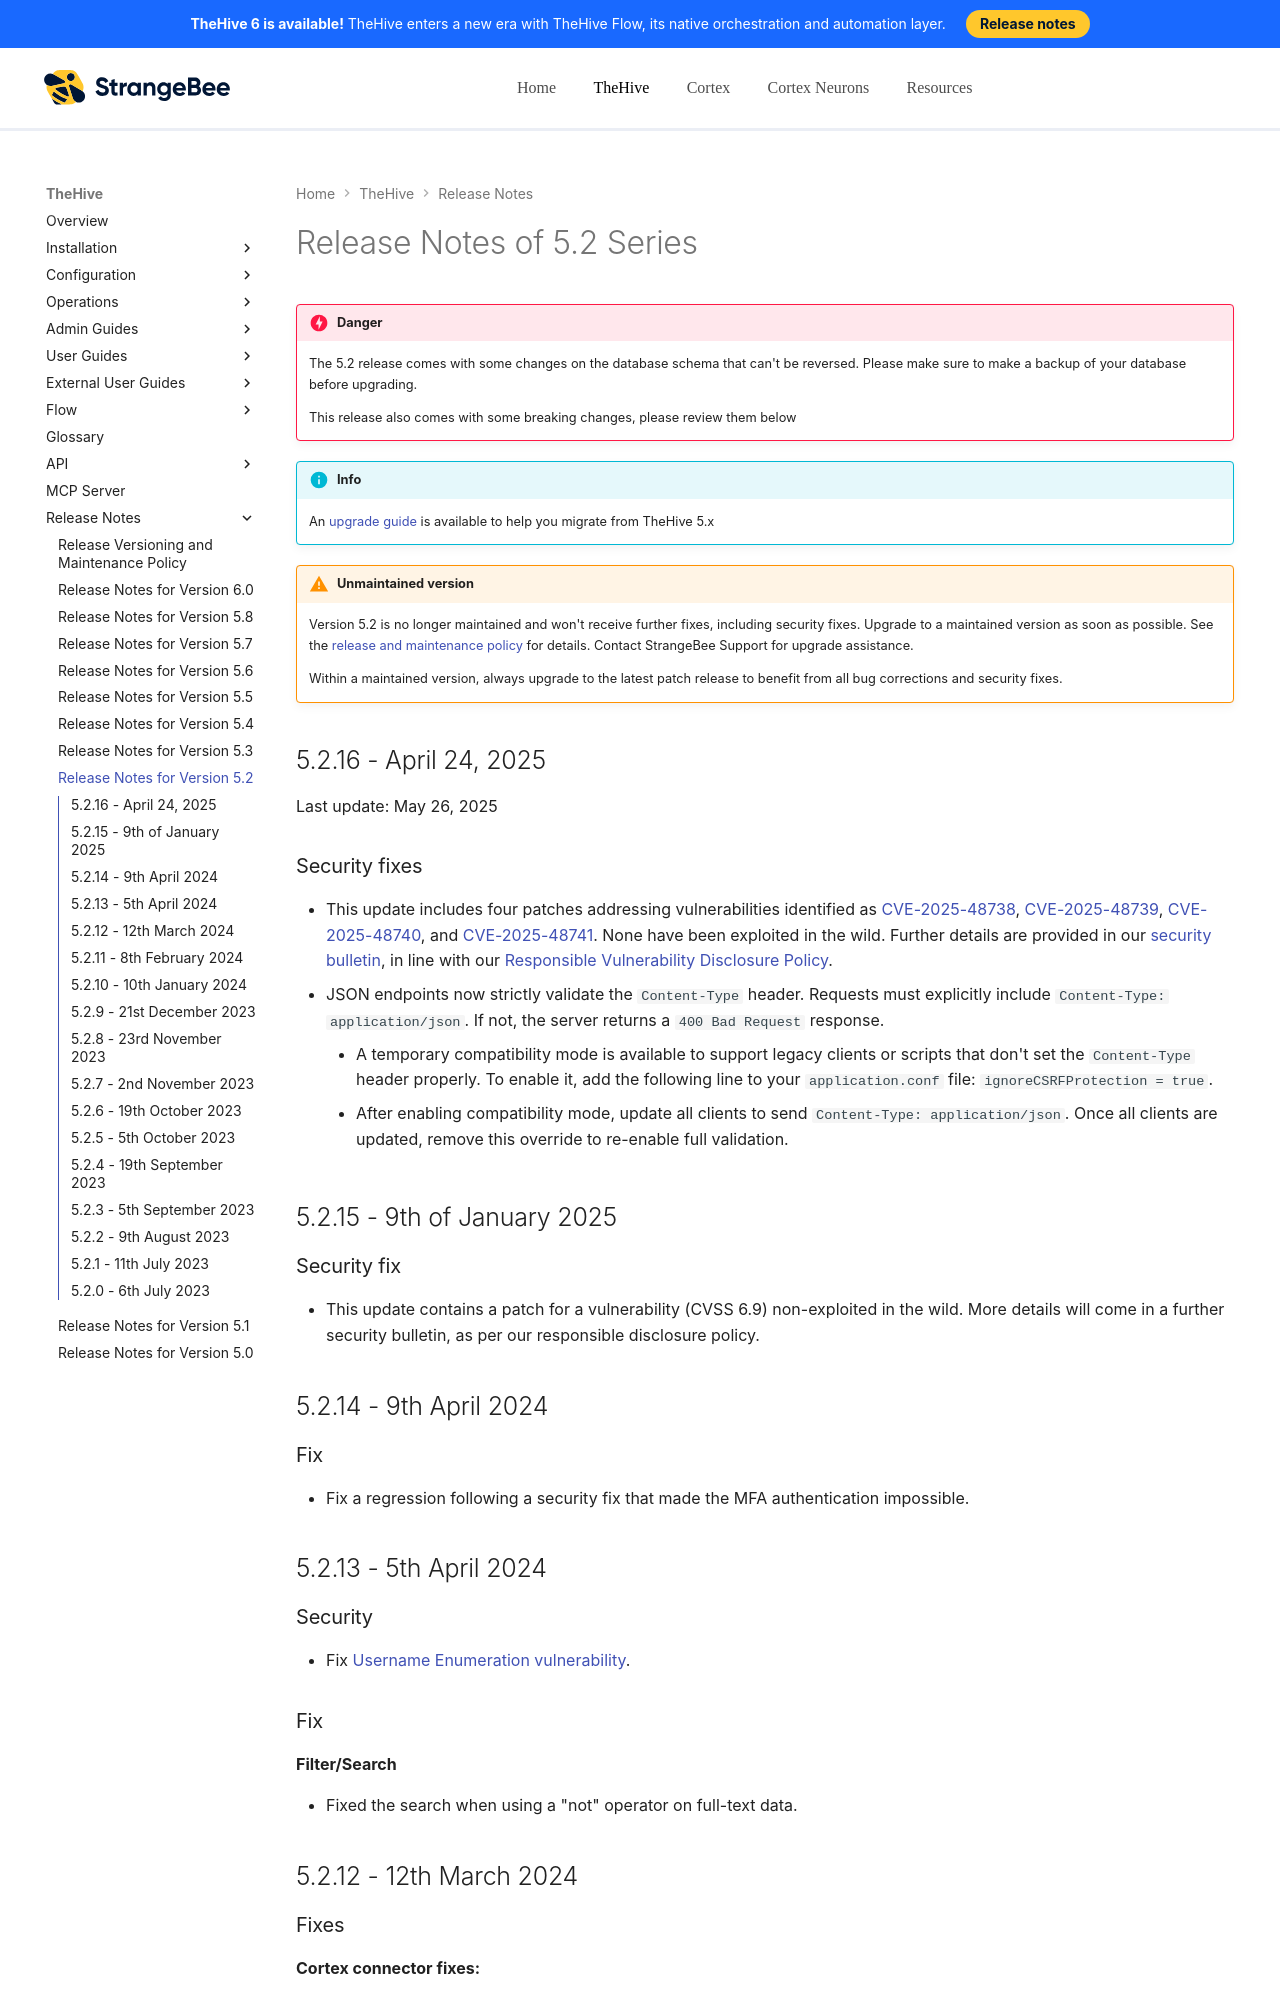

repository: StrangeBeeCorp/docs · page: thehive/release-notes/release-notes-5.2/index.html · generator: mkdocs

# Release Notes of 5.2 Series

!!! danger
    The 5.2 release comes with some changes on the database schema that can't be reversed. Please make sure to make a backup of your database before upgrading.

    This release also comes with some breaking changes, please review them below

!!! info
    An [upgrade guide](../installation/upgrade-from-5.x.md) is available to help you migrate from TheHive 5.x

!!! warning "Unmaintained version"
    Version 5.2 is no longer maintained and won't receive further fixes, including security fixes. Upgrade to a maintained version as soon as possible. See the [release and maintenance policy](../installation/release-and-maintenance-policy.md) for details. Contact StrangeBee Support for upgrade assistance.

    Within a maintained version, always upgrade to the latest patch release to benefit from all bug corrections and security fixes.

## 5.2.16 - April 24, 2025

Last update: May 26, 2025

### Security fixes

* This update includes four patches addressing vulnerabilities identified as [CVE-2025-48738](https://nvd.nist.gov/vuln/detail/CVE-2025-48738), [CVE-2025-48739](https://nvd.nist.gov/vuln/detail/CVE-2025-48739), [CVE-2025-48740](https://nvd.nist.gov/vuln/detail/CVE-2025-48740), and [CVE-2025-48741](https://nvd.nist.gov/vuln/detail/CVE-2025-48741). None have been exploited in the wild. Further details are provided in our [security bulletin](https://github.com/StrangeBeeCorp/Security?tab=readme-ov-file#2025), in line with our [Responsible Vulnerability Disclosure Policy](https://github.com/StrangeBeeCorp/Security/blob/main/Policies/Vulnerability%20Disclosure%20policy.md).
* JSON endpoints now strictly validate the `Content-Type` header. Requests must explicitly include `Content-Type: application/json`. If not, the server returns a `400 Bad Request` response.
    * A temporary compatibility mode is available to support legacy clients or scripts that don't set the `Content-Type` header properly. To enable it, add the following line to your `application.conf` file: `ignoreCSRFProtection = true`.
    * After enabling compatibility mode, update all clients to send `Content-Type: application/json`. Once all clients are updated, remove this override to re-enable full validation.
    
## 5.2.15 - 9th of January 2025

### Security fix
- This update contains a patch for a vulnerability (CVSS 6.9) non-exploited in the wild. More details will come in a further security bulletin, as per our responsible disclosure policy.

## 5.2.14 - 9th April 2024

### Fix

- Fix a regression following a security fix that made the MFA authentication impossible.

## 5.2.13 - 5th April 2024

### Security

- Fix [Username Enumeration vulnerability](https://github.com/StrangeBeeCorp/Security/blob/main/Security%20advisories/SB-SEC-ADV-2024-001.md).

### Fix

**Filter/Search**

 - Fixed the search when using a "not" operator on full-text data.

## 5.2.12 - 12th March 2024
